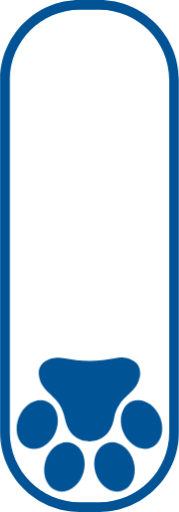
t = 0.00 s
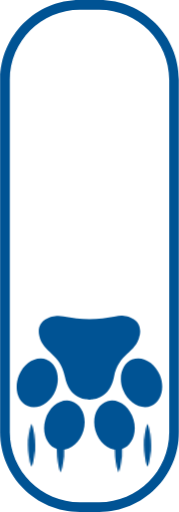
t = 0.25 s
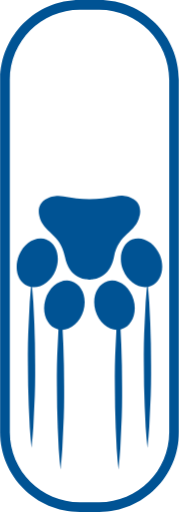
t = 0.50 s
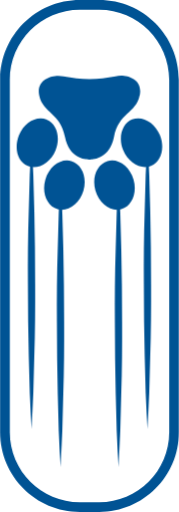
t = 0.75 s
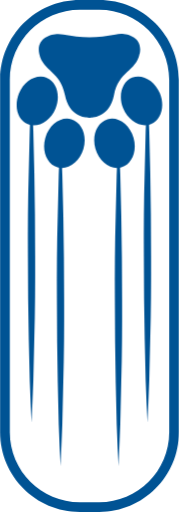
t = 1.00 s
t = 1.25 s: frame unchanged from t = 1.00 s, image omitted

The animated SVG that drew these frames (rendered in a browser with its animation timeline set to each time). Animation: 4 CSS @keyframes rules; one cycle of 1.50 s, repeats indefinitely.

<svg version="1.1" id="scroll_indicator" xmlns="http://www.w3.org/2000/svg" xmlns:xlink="http://www.w3.org/1999/xlink" x="0px" y="0px" viewBox="0 0 37 106" style="enable-background:new 0 0 37 106;" xml:space="preserve">
  <style>

    #scroll_indicator * {
      fill: #005394;
      -webkit-animation-duration: 1.5s;
      animation-duration: 1.5s;
      -webkit-animation-iteration-count: infinite;
      animation-iteration-count: infinite;
      -webkit-animation-timing-function: cubic-bezier(0, 0, 1, 1);
      animation-timing-function: cubic-bezier(0, 0, 1, 1);
    }

    @-webkit-keyframes marks_animate {
      0% {
        -webkit-transform: translate(19px, 98px) scale(1, 0) translate(-19px, -103px);
        transform: translate(19px, 98px) scale(1, 0) translate(-19px, -103px);
      }
      66.67% {
        -webkit-transform: translate(19px, 98px) scale(1, 1) translate(-19px, -103px);
        transform: translate(19px, 98px) scale(1, 1) translate(-19px, -103px);
      }
      100% {
        -webkit-transform: translate(19px, 98px) scale(1, 1) translate(-19px, -103px);
        transform: translate(19px, 98px) scale(1, 1) translate(-19px, -103px);
      }
    }
  
    @keyframes marks_animate {
      0% {
        -webkit-transform: translate(19px, 98px) scale(1, 0) translate(-19px, -103px);
        transform: translate(19px, 98px) scale(1, 0) translate(-19px, -103px);
      }
      66.67% {
        -webkit-transform: translate(19px, 98px) scale(1, 1) translate(-19px, -103px);
        transform: translate(19px, 98px) scale(1, 1) translate(-19px, -103px);
      }
      100% {
        -webkit-transform: translate(19px, 98px) scale(1, 1) translate(-19px, -103px);
        transform: translate(19px, 98px) scale(1, 1) translate(-19px, -103px);
      }
    }

    #marks {
      -webkit-animation-name: marks_animate;
      animation-name: marks_animate;
      -webkit-transform: translate(19px, 98px) scale(1, 0) translate(-19px, -103px);
      transform: translate(19px, 98px) scale(1, 0) translate(-19px, -103px);
      -webkit-animation-timing-function: cubic-bezier(0.42, 0, 0.58, 1);
      animation-timing-function: cubic-bezier(0.42, 0, 0.58, 1);
    }
    
    @-webkit-keyframes paw_animate {
      0% {
        -webkit-transform: translate(19px, 88px) translate(-19px, -88px) translate(0px, 0px);
        transform: translate(19px, 88px) translate(-19px, -88px) translate(0px, 0px);
      }
      66.67% {
        -webkit-transform: translate(19px, 88px) translate(-19px, -88px) translate(0px, -67px);
        transform: translate(19px, 88px) translate(-19px, -88px) translate(0px, -67px);
      }
      100% {
        -webkit-transform: translate(19px, 88px) translate(-19px, -88px) translate(0px, -67px);
        transform: translate(19px, 88px) translate(-19px, -88px) translate(0px, -67px);
      }
    }

    @keyframes paw_animate {
      0% {
        -webkit-transform: translate(19px, 88px) translate(-19px, -88px) translate(0px, 0px);
        transform: translate(19px, 88px) translate(-19px, -88px) translate(0px, 0px);
      }
      66.67% {
        -webkit-transform: translate(19px, 88px) translate(-19px, -88px) translate(0px, -67px);
        transform: translate(19px, 88px) translate(-19px, -88px) translate(0px, -67px);
      }
      100% {
        -webkit-transform: translate(19px, 88px) translate(-19px, -88px) translate(0px, -67px);
        transform: translate(19px, 88px) translate(-19px, -88px) translate(0px, -67px);
      }
    }

    #paw {
      -webkit-animation-name: paw_animate;
      animation-name: paw_animate;
      -webkit-transform: translate(19px, 88px) translate(-19px, -88px) translate(0px, 0px);
      transform: translate(19px, 88px) translate(-19px, -88px) translate(0px, 0px);
      -webkit-animation-timing-function: cubic-bezier(0.42, 0, 0.58, 1);
      animation-timing-function: cubic-bezier(0.42, 0, 0.58, 1);
    }
  </style>

<title>scroll_test</title>
<g id="marks" data-animator-group="true" data-animator-type="2">
	<g id="mark1">
		<path d="M30.5,92.5c-0.17-2.88-0.24-5.75-0.37-8.62l-0.2-8.63c-0.14-5.75-0.16-11.5-0.18-17.25s0-11.5,0.17-17.25&#xA;&#9;&#9;&#9;l0.21-8.63c0.13-2.87,0.2-5.74,0.37-8.62c0.17,2.88,0.24,5.75,0.37,8.62l0.21,8.63c0.13,5.75,0.15,11.5,0.17,17.25&#xA;&#9;&#9;&#9;s0,11.5-0.18,17.25l-0.2,8.63C30.74,86.75,30.67,89.62,30.5,92.5z"/>
	</g>
	<g id="mark2">
		<path d="M24.5,101.5c-0.17-2.88-0.24-5.75-0.37-8.62l-0.2-8.63c-0.14-5.75-0.16-11.5-0.18-17.25s0-11.5,0.17-17.25&#xA;&#9;&#9;&#9;l0.21-8.63c0.13-2.87,0.2-5.74,0.37-8.62c0.17,2.88,0.24,5.75,0.37,8.62l0.21,8.63c0.13,5.75,0.15,11.5,0.17,17.25&#xA;&#9;&#9;&#9;s0,11.5-0.18,17.25l-0.2,8.63C24.74,95.75,24.67,98.62,24.5,101.5z"/>
	</g>
	<g id="mark3">
		<path d="M12.5,101.5c-0.17-2.88-0.24-5.75-0.37-8.62l-0.2-8.63c-0.14-5.75-0.16-11.5-0.18-17.25s0-11.5,0.17-17.25&#xA;&#9;&#9;&#9;l0.21-8.63c0.13-2.87,0.2-5.74,0.37-8.62c0.17,2.88,0.24,5.75,0.37,8.62l0.21,8.63c0.13,5.75,0.15,11.5,0.17,17.25&#xA;&#9;&#9;&#9;s0,11.5-0.18,17.25l-0.2,8.63C12.74,95.75,12.67,98.62,12.5,101.5z"/>
	</g>
	<g id="mark4">
		<path d="M6.5,92.5c-0.17-2.88-0.24-5.75-0.37-8.62l-0.2-8.63C5.79,69.5,5.77,63.75,5.75,58s0-11.5,0.17-17.25&#xA;&#9;&#9;&#9;l0.21-8.63c0.13-2.87,0.2-5.74,0.37-8.62c0.17,2.88,0.24,5.75,0.37,8.62l0.21,8.63C7.21,46.5,7.23,52.25,7.25,58&#xA;&#9;&#9;&#9;s0,11.5-0.18,17.25l-0.2,8.63C6.74,86.75,6.67,89.62,6.5,92.5z"/>
	</g>
</g>
<g id="paw" data-animator-group="true" data-animator-type="0">
	<path d="M28.88,78.16c0.81-3.71-3.21-4.51-5-4c-1.78,0.34-3.58,0.53-5.39,0.56&#xA;&#9;&#9;c-1.81-0.03-3.62-0.22-5.4-0.56c-1.77-0.49-5.8,0.32-5,4s4.35,3.54,5.32,8.54s5.08,4.67,5.08,4.67s4.1,0.32,5.07-4.67&#xA;&#9;&#9;s4.5-4.84,5.3-8.54 M22.23,91.69c2.18-0.63,4.59,1.1,5.38,3.85s-0.33,5.49-2.51,6.12s-4.59-1.09-5.38-3.84S20.05,92.32,22.23,91.69&#xA;&#9;&#9; M31.23,92.69c-2.1,0.85-4.68-0.6-5.77-3.25s-0.25-5.5,1.85-6.36s4.68,0.6,5.76,3.25S33.33,91.83,31.23,92.69 M14.73,91.69&#xA;&#9;&#9;c2.18,0.63,3.3,3.38,2.51,6.13s-3.21,4.47-5.38,3.84s-3.31-3.37-2.51-6.12S12.55,91.06,14.73,91.69 M9.61,83.09&#xA;&#9;&#9;c2.11,0.86,2.93,3.71,1.85,6.36s-3.67,4.1-5.77,3.25s-2.88-3.7-1.8-6.36s3.66-4.1,5.76-3.25"/>
</g>
<g id="outline">
	<path d="M20.5,2c8,0.01,14.49,6.5,14.5,14.5v73c-0.01,8-6.5,14.49-14.5,14.5h-4&#xA;&#9;&#9;c-8-0.01-14.49-6.5-14.5-14.5v-73C2.01,8.5,8.5,2.01,16.5,2H20.5 M20.5,0h-4C7.39,0,0,7.39,0,16.5v73C0,98.61,7.39,106,16.5,106h4&#xA;&#9;&#9;c9.11,0,16.5-7.39,16.5-16.5v-73C37,7.39,29.61,0,20.5,0"/>
</g>
</svg>
